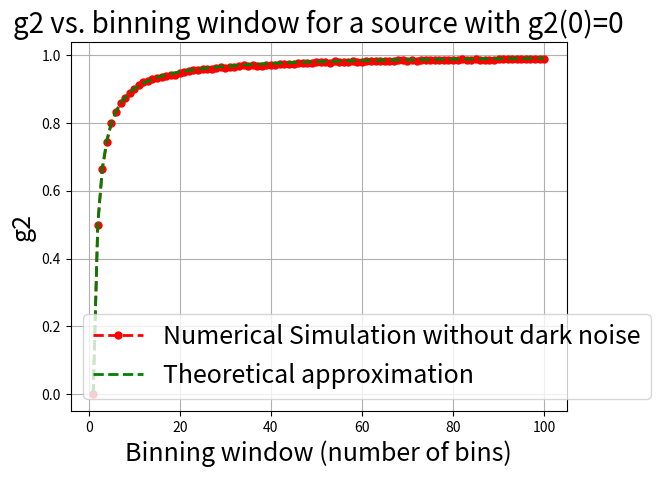

This figure's Python source:

import numpy as np
import matplotlib.pyplot as plt
import scipy as sc

#para cada bin temporal tengo una distribucion de probabilidad poissoneana
numbins = 10000
photons = np.tile(1,numbins) #np.random.poisson(lam=1, size=numbins)
#photons = np.random.poisson(lam=1, size=numbins)
photons2 = np.tile(1,numbins) #np.random.poisson(lam=1, size=numbins)
#photons2 = np.random.poisson(lam=1, size=numbins)
det_input = np.array([np.random.binomial(i, 0.5) for i in photons])
windows = np.linspace(1,100,100,dtype=int)   
dark = np.linspace(0,1,100)
g2 = np.zeros(100)
for j in range(100):
    window = int(windows[j])
    #window = 1
    print(f"Window size: {window}")
    det_output = np.zeros(numbins//window)
    i=0
    for i in range(numbins//window): det_output[i] = np.sum(det_input[i*window:(i+1)*window])

    # print(photons)
    # print(det_input)
    # print(det_output)

    # mean_photons = np.mean(photons)
    # mean_detinput = np.mean(det_input)
    # mean_detoutput = np.mean(det_output)/window

    # var_photons = np.var(photons)
    # var_detinput = np.var(det_input)
    # var_detoutput = np.var(det_output)/window


    # print(f"Mean photons: {mean_photons}, Variance photons: {var_photons}")
    # print(f"Mean det_input: {mean_detinput}, Variance det_input: {var_detinput}")
    # print(f"Mean det_output: {mean_detoutput}, Variance det_output: {var_detoutput}")

    #simulacion ruido
    #El detector introduce ruido correspondiente a la corriente de oscuridad. Este tiene una distribucion poissoneana https://kth.diva-portal.org/smash/get/diva2:1679022/FULLTEXT01.pdf

    lambda_dark = 0#promedio de fotones generados por bin
    dark_counts = np.random.poisson(lam=lambda_dark, size=numbins)
    det_input_dark = det_input + dark_counts
    det_output_dark = np.zeros(numbins//window)
    i=0
    for i in range(numbins//window): det_output_dark[i] = np.sum(det_input_dark[i*window:(i+1)*window])
    mean_detinput_dark = np.mean(det_input_dark)
    mean_detoutput_dark = np.mean(det_output_dark)/window
    var_detinput_dark = np.var(det_input_dark)
    var_detoutput_dark = np.var(det_output_dark)/window

    # print(f"Mean det_input_dark: {mean_detinput_dark}, Variance det_input_dark: {var_detinput_dark}")
    # print(f"Mean det_output_dark: {mean_detoutput_dark}, Variance det_output_dark: {var_detoutput_dark}")

    #la serie temporal del otro detector esta dada por 
    det_input2 = photons - det_input
    dark_counts2 = np.random.poisson(lam=lambda_dark, size=numbins)
    det2_input_dark = det_input2 + dark_counts2
    det2_output_dark = np.zeros(numbins//window)
    i=0
    for i in range(numbins//window): det2_output_dark[i] = np.sum(det2_input_dark[i*window:(i+1)*window])
    mean_det2input_dark = np.mean(det2_input_dark)
    mean_det2output_dark = np.mean(det2_output_dark)/window
    var_det2input_dark = np.var(det2_input_dark)
    var_det2output_dark = np.var(det2_output_dark)/window

    # print(f"Mean det2_input_dark: {mean_det2input_dark}, Variance det2_input_dark: {var_det2input_dark}")
    # print(f"Mean det2_output_dark: {mean_det2output_dark}, Variance det2_output_dark: {var_det2output_dark}")

    #calculo g2
    g2q = np.mean(det_output_dark*det2_output_dark)/(mean_detoutput_dark*mean_det2output_dark)/window**2
    # print(f"g2 = {g2}")

    #g2q = np.sum(det_output_dark*det2_output_dark)/(np.sum(det_output_dark)*np.sum(det2_output_dark))*numbins/window
    print(f"g2q = {g2q}")
    g2[j] = g2q

plt.plot(windows,g2,'r.--', label='Numerical Simulation without dark noise', markersize=10, linewidth=2)
x = np.linspace(1,100,100)
dark = 0
NSR = 2*dark
noise_factor = (1+NSR)**2

plt.plot(windows,1-(1/windows),'g--', label='Theoretical approximation', linewidth=2)

plt.legend(fontsize=18)
plt.grid()
plt.title('g2 vs. binning window for a source with g2(0)=0', fontsize=20) #xx-small, x-small, small, medium, large, x-large, xx-large, larger, smaller, None
plt.xlabel('Binning window (number of bins)', fontsize=18)
plt.ylabel('g2', fontsize=18)

plt.show()
